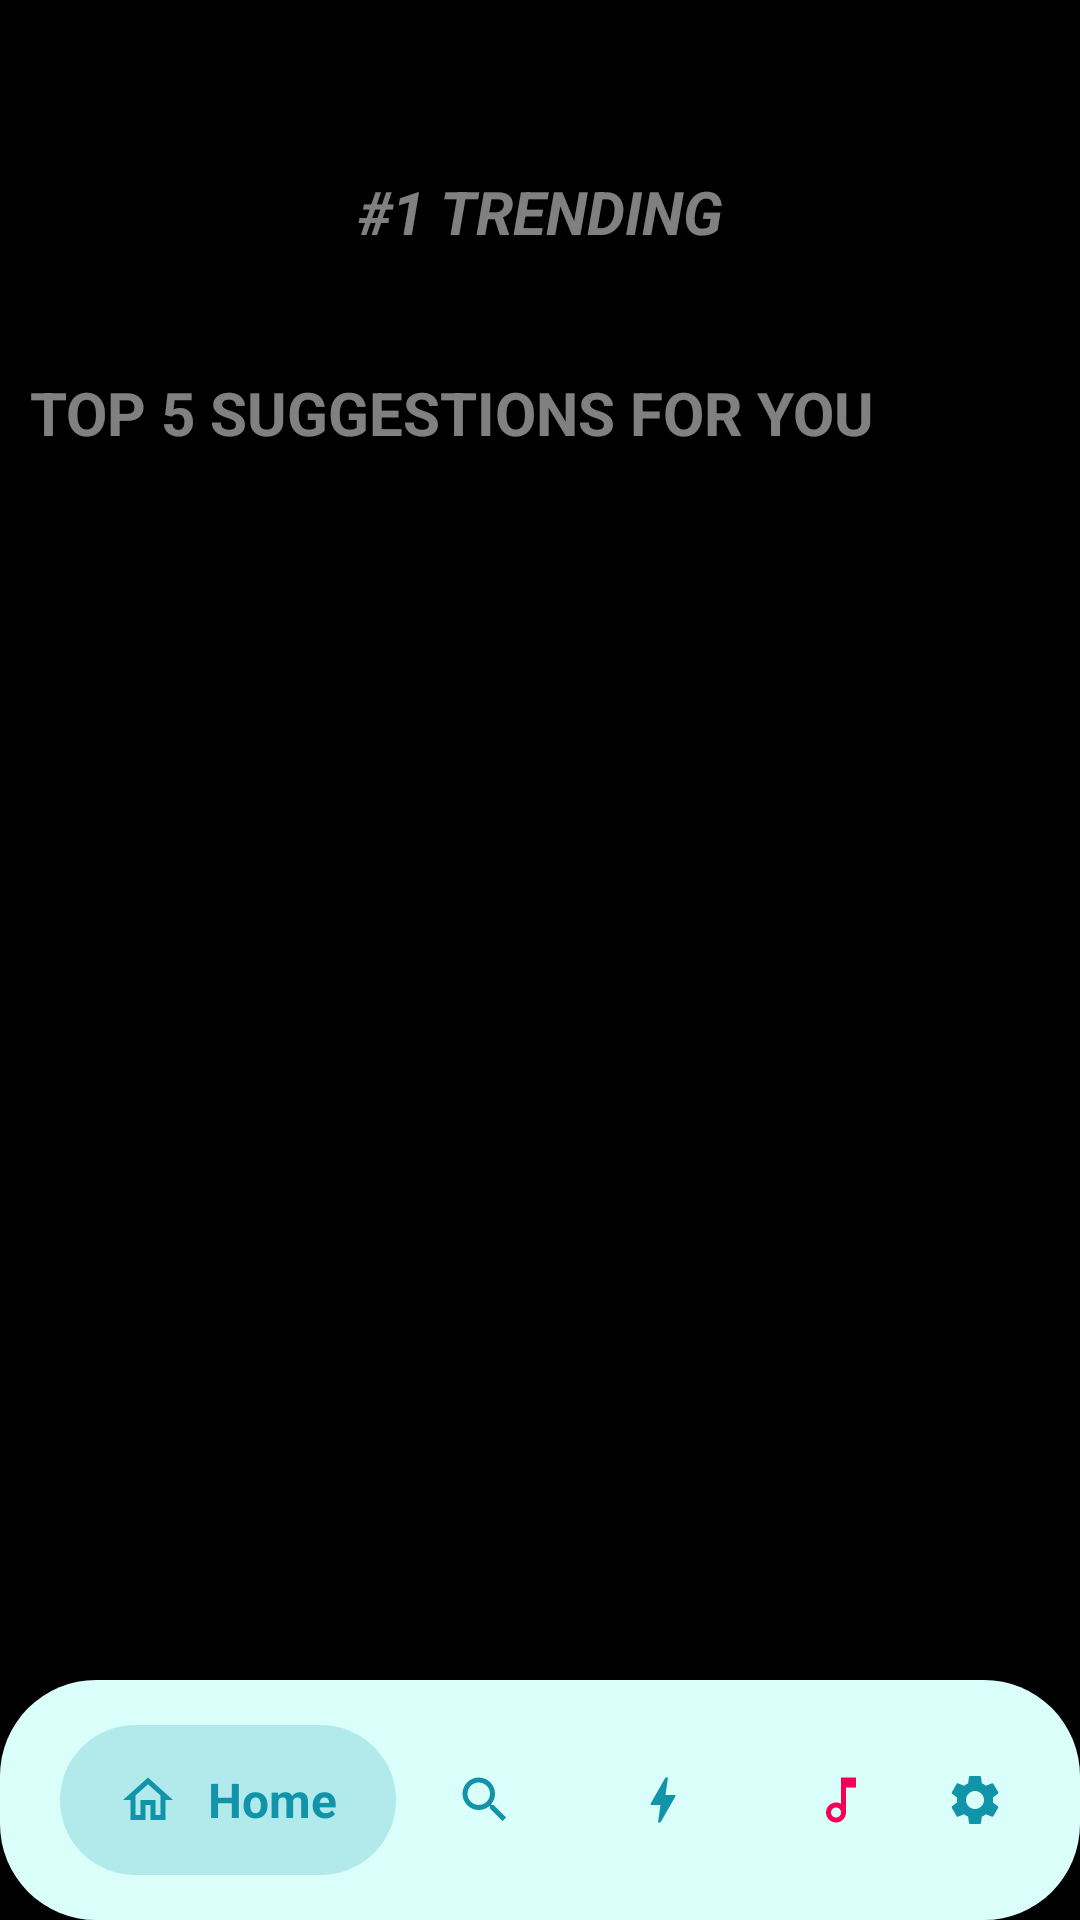

Reconstruct the res/layout file that produces this screen, plus the resources it refers to.
<!-- AndroidManifest.xml: application theme Theme.Salt -->
<!-- res/layout/activity_main.xml -->
<?xml version="1.0" encoding="utf-8"?>
<RelativeLayout xmlns:android="http://schemas.android.com/apk/res/android"
    xmlns:app="http://schemas.android.com/apk/res-auto"
    xmlns:tools="http://schemas.android.com/tools"
    android:layout_width="match_parent"
    android:layout_height="match_parent"
    tools:context=".loginpg"
    android:background="@color/black">








    <LinearLayout
        android:layout_width="match_parent"
        android:layout_height="652dp"
        android:orientation="vertical">

        <RelativeLayout
            android:layout_marginTop="20dp"
            android:layout_width="match_parent"
            android:layout_height="wrap_content">


            <TextView
                android:id="@+id/nameTextView"
                android:layout_width="match_parent"
                android:layout_height="wrap_content"
                android:layout_centerInParent="true"
                android:textAlignment="center"
                android:textColor="@color/forth"
                android:textSize="20sp"
                android:textStyle="italic" />

        </RelativeLayout>

        <LinearLayout
            android:layout_width="match_parent"
            android:layout_height="wrap_content"
            android:orientation="vertical"
            android:gravity="center">
            <TextView
                android:padding="10dp"
                android:layout_width="match_parent"
                android:layout_height="wrap_content"
                android:gravity="center"
                android:text="#1 Trending"
                android:textSize="20dp"
                android:textAllCaps="true"
                android:textStyle="bold|italic"
                android:textColor="@color/white_50"/>

                <androidx.recyclerview.widget.RecyclerView
                    android:layout_marginTop="10dp"
                    android:id="@+id/recyclerView1"
                    android:layout_width="match_parent"
                    android:layout_height="match_parent"
                    />
        </LinearLayout>
        <LinearLayout
            android:layout_width="match_parent"
            android:layout_height="wrap_content"
            android:orientation="vertical">
            <TextView
                android:padding="10dp"
                android:layout_marginTop="10dp"
                android:layout_width="match_parent"
                android:layout_height="wrap_content"
                android:text="Top 5 Suggestions For You"
                android:textSize="20dp"
                android:textAllCaps="true"
                android:textStyle="bold"
                android:textColor="@color/white_50"/>

                <androidx.recyclerview.widget.RecyclerView
                    android:id="@+id/recyclerView2"
                    android:layout_width="match_parent"
                    android:layout_height="match_parent"
                    android:layout_marginTop="10dp"
                    />
        </LinearLayout>

    </LinearLayout>


    <LinearLayout
        android:id="@+id/bottomBar"
        android:layout_width="match_parent"
        android:layout_height="wrap_content"
        android:orientation="horizontal"
        android:weightSum="4"
        android:paddingStart="20dp"
        android:paddingEnd="20dp"
        android:paddingTop="15dp"
        android:paddingBottom="15dp"
        android:elevation="10dp"
        android:background="@drawable/rounded"
        android:gravity="center"
        android:layout_alignParentBottom="true"
        tools:targetApi="lollipop">

        <LinearLayout
            android:id="@+id/homeLayout"
            android:layout_width="wrap_content"
            android:layout_height="50dp"
            android:orientation="horizontal"
            android:paddingStart="5dp"
            android:paddingEnd="5dp"
            android:gravity="center"
            android:layout_weight="1"
            android:background="@drawable/rounded_bg">
            
            <ImageView
                android:id="@+id/homeImg"
                android:layout_width="20dp"
                android:layout_height="wrap_content"
                android:src="@drawable/outline_home_selected_24"/>
            <TextView
                android:id="@+id/homeTxt"
                android:layout_width="wrap_content"
                android:layout_height="wrap_content"
                android:text="Home"
                android:textSize="16sp"
                android:textColor="@color/bar"
                android:textStyle="bold"
                android:layout_marginStart="10dp"/>
            
        </LinearLayout>
        <LinearLayout
            android:id="@+id/searchLayout"
            android:layout_width="wrap_content"
            android:layout_height="50dp"
            android:orientation="horizontal"
            android:paddingStart="5dp"
            android:paddingEnd="5dp"
            android:gravity="center"
            android:layout_weight="1"
            android:background="@android:color/transparent">

            <ImageView
                android:id="@+id/searchImg"
                android:layout_width="20dp"
                android:layout_height="wrap_content"
                android:src="@drawable/outline_search_selected_24"/>
            <TextView
                android:id="@+id/searchTxt"
                android:visibility="gone"
                android:layout_width="wrap_content"
                android:layout_height="wrap_content"
                android:text="Search"
                android:textSize="16sp"
                android:textColor="@color/bar"
                android:textStyle="bold"
                android:layout_marginStart="10dp"/>

        </LinearLayout>

        <LinearLayout
            android:id="@+id/boltLayout"
            android:layout_width="wrap_content"
            android:layout_height="50dp"
            android:orientation="horizontal"
            android:paddingStart="5dp"
            android:paddingEnd="5dp"
            android:gravity="center"
            android:layout_weight="1"
            android:background="@android:color/transparent">

            <ImageView
                android:id="@+id/boltImg"
                android:layout_width="20dp"
                android:layout_height="wrap_content"
                android:src="@drawable/bolt_selected_24"/>
            <TextView
                android:id="@+id/boltTxt"
                android:visibility="gone"
                android:layout_width="wrap_content"
                android:layout_height="wrap_content"
                android:text="Flash"
                android:textSize="16sp"
                android:textColor="@color/bar"
                android:textStyle="bold"
                android:layout_marginStart="10dp"/>

        </LinearLayout>
        <LinearLayout
            android:id="@+id/favLayout"
            android:layout_width="wrap_content"
            android:layout_height="50dp"
            android:orientation="horizontal"
            android:paddingStart="5dp"
            android:paddingEnd="5dp"
            android:gravity="center"
            android:layout_weight="1"
            android:background="@android:color/transparent">

            <ImageView
                android:id="@+id/favImg"
                android:layout_width="20dp"
                android:layout_height="wrap_content"
                app:tint="@color/like"
                android:src="@drawable/outline_music_note_selected_24"/>
            <TextView
                android:id="@+id/favTxt"
                android:visibility="gone"
                android:layout_width="wrap_content"
                android:layout_height="wrap_content"
                android:text="Favorites"
                android:textSize="16sp"
                android:textColor="@color/like"
                android:textStyle="bold"
                android:layout_marginStart="10dp"/>

        </LinearLayout>
        <LinearLayout
            android:id="@+id/settingLayout"
            android:layout_width="wrap_content"
            android:layout_height="50dp"
            android:orientation="horizontal"
            android:paddingStart="5dp"
            android:paddingEnd="5dp"
            android:gravity="center"
            android:layout_weight="1"
            android:background="@android:color/transparent">

            <ImageView
                android:id="@+id/settingImg"
                android:layout_width="20dp"
                android:layout_height="wrap_content"
                android:src="@drawable/settings_selected_24"/>
            <TextView
                android:id="@+id/settingTxt"
                android:visibility="gone"
                android:layout_width="wrap_content"
                android:layout_height="wrap_content"
                android:text="Settings"
                android:textSize="16sp"
                android:textColor="@color/bar"
                android:textStyle="bold"
                android:layout_marginStart="10dp"/>

        </LinearLayout>



            

    </LinearLayout>







    <FrameLayout
        android:id="@+id/songFrag"
        android:layout_width="match_parent"
        android:layout_height="match_parent" />

</RelativeLayout>
<!-- resources referenced by this layout -->
<resources>
  <color name="bar">#1194AA</color>
  <color name="black">#FF000000</color>
  <color name="forth">#DAFFFB</color>
  <color name="like">#F50057</color>
  <color name="white_50">#80FFFFFF</color>
  <!-- drawable bolt_selected_24 (drawable) -->
  <vector android:height="24dp"
      android:viewportHeight="24" android:viewportWidth="24"
      android:width="24dp" xmlns:android="http://schemas.android.com/apk/res/android">
      <path android:fillColor="@color/bar" android:pathData="M11,21h-1l1,-7H7.5c-0.58,0 -0.57,-0.32 -0.38,-0.66 0.19,-0.34 0.05,-0.08 0.07,-0.12C8.48,10.94 10.42,7.54 13,3h1l-1,7h3.5c0.49,0 0.56,0.33 0.47,0.51l-0.07,0.15C12.96,17.55 11,21 11,21z"/>
  </vector>
  <!-- drawable outline_home_selected_24 (drawable) -->
  <vector android:height="24dp"
      android:viewportHeight="24" android:viewportWidth="24"
      android:width="24dp" xmlns:android="http://schemas.android.com/apk/res/android">
      <path android:pathData="M12,5.69l5,4.5V18h-2v-6H9v6H7v-7.81l5,-4.5M12,3L2,12h3v8h6v-6h2v6h6v-8h3L12,3z"
          android:fillColor="@color/bar"/>
  </vector>
  <!-- drawable outline_music_note_selected_24 (drawable) -->
  <vector android:height="24dp"
      android:viewportHeight="24" android:viewportWidth="24"
      android:width="24dp" xmlns:android="http://schemas.android.com/apk/res/android">
      <path android:fillColor="@color/like" android:pathData="M12,3l0.01,10.55c-0.59,-0.34 -1.27,-0.55 -2,-0.55C7.79,13 6,14.79 6,17s1.79,4 4.01,4S14,19.21 14,17L14,7h4L18,3h-6zM10.01,19c-1.1,0 -2,-0.9 -2,-2s0.9,-2 2,-2 2,0.9 2,2 -0.9,2 -2,2z"/>
  </vector>
  <!-- drawable outline_search_selected_24 (drawable) -->
  <vector android:height="24dp"
      android:viewportHeight="24" android:viewportWidth="24"
      android:width="24dp" xmlns:android="http://schemas.android.com/apk/res/android">
      <path android:pathData="M15.5,14h-0.79l-0.28,-0.27C15.41,12.59 16,11.11 16,9.5 16,5.91 13.09,3 9.5,3S3,5.91 3,9.5 5.91,16 9.5,16c1.61,0 3.09,-0.59 4.23,-1.57l0.27,0.28v0.79l5,4.99L20.49,19l-4.99,-5zM9.5,14C7.01,14 5,11.99 5,9.5S7.01,5 9.5,5 14,7.01 14,9.5 11.99,14 9.5,14z"
  
          android:fillColor="@color/bar"/>
  </vector>
  <!-- drawable rounded (drawable) -->
  <?xml version="1.0" encoding="utf-8"?>
  <shape xmlns:android="http://schemas.android.com/apk/res/android">
      <solid android:color="@color/forth"/>
      <corners
          android:topLeftRadius="32dp"
          android:topRightRadius="32dp"
          android:bottomLeftRadius="32dp"
          android:bottomRightRadius="32dp"/>
  </shape>
  <!-- drawable rounded_bg (drawable) -->
  <?xml version="1.0" encoding="utf-8"?>
  <shape xmlns:android="http://schemas.android.com/apk/res/android"
      android:shape="rectangle">
      <solid android:color="@color/bar_20"/>
      <corners android:radius="100dp"/>
  </shape>
  <style name="Theme.Salt" parent="Base.Theme.Salt" />
  <color name="bar_20">#331194AA</color>
  <style name="Base.Theme.Salt" parent="Theme.Material3.DayNight.NoActionBar">
          
  
          <item name="android:statusBarColor">@color/black</item>
          <item name="android:navigationBarColor">@color/black</item>
          <item name="android:itemTextAppearance">@style/MenuTheme</item>
      </style>
  <style name="MenuTheme" parent="@android:style/TextAppearance.Widget.IconMenu.Item">
          <item name="android:textColor">#000000</item>
      </style>
</resources>
